Run: headless pygame with SDL's dummy video driver; simulated clock (each Clock.tick advances the game by its frame time, no real sleeping); random seed 0; keys injected as events and as key.get_pressed() state; mouse plan: one left click at the window centre at the start of phase 2, then a move to the lower-right quarter at the start of phase 3.
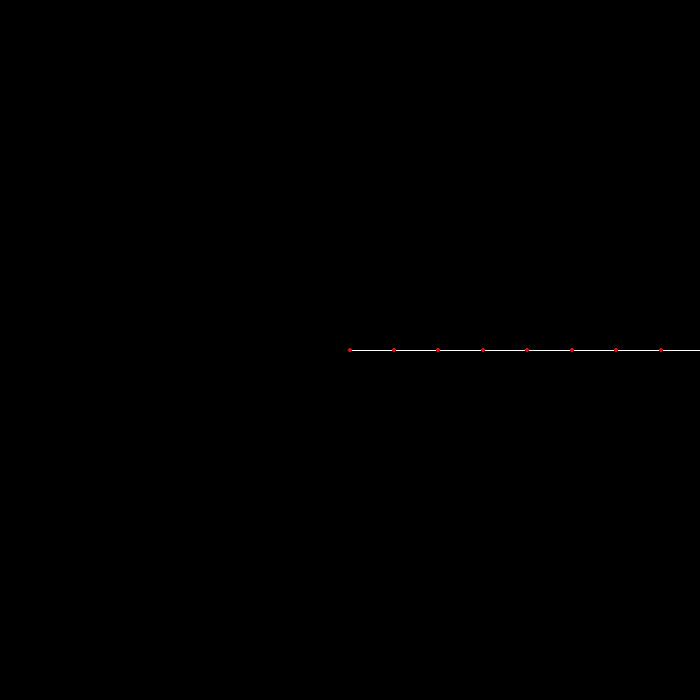
Frame 1 of 4 · flips 1–60 · no input
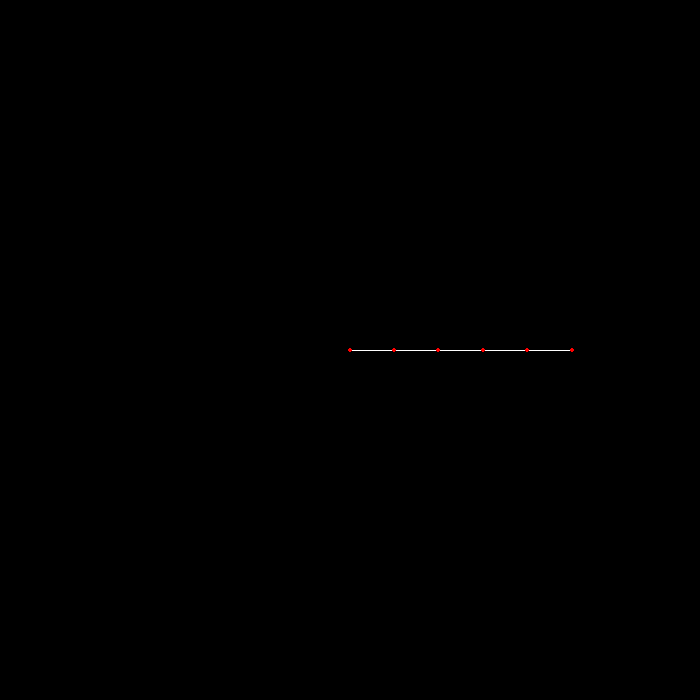
Frame 2 of 4 · flips 61–180 · clicked the window centre · tapped SPACE, RETURN · held RIGHT (→), D
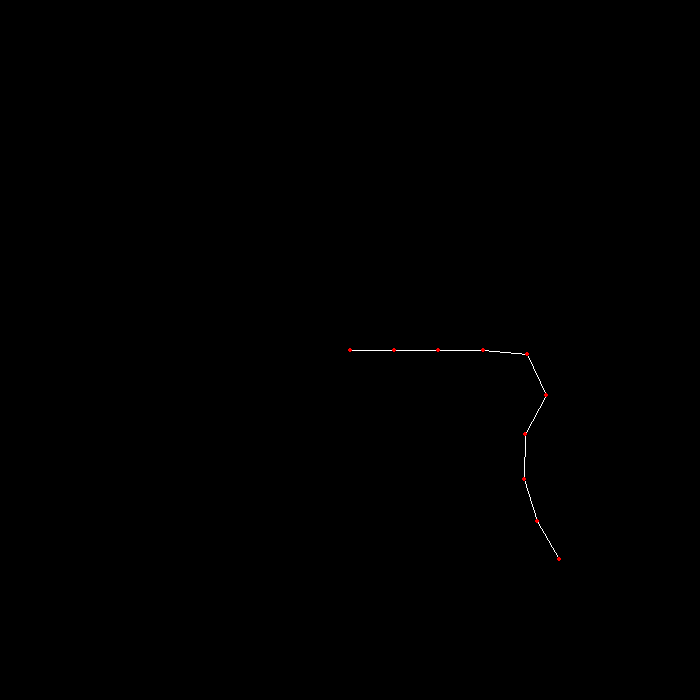
Frame 3 of 4 · flips 181–300 · moved the mouse to the lower-right quarter · held DOWN (↓), S
Frame 4 of 4 · flips 301–420 · held LEFT (←), A, UP (↑), W · screen unchanged from frame 3, image omitted

The pygame program that drew these frames:

import pygame
import math
#pygame
size = (700,700)

#Change jointCount, and the allowed radius of movement
jointCount = 10
radius = 400

#length and starting position of "arm"
length = radius/(jointCount-1)
startpos = [size[0]/2,size[1]/2]
joints = [[int(startpos[0]+(i*length)),startpos[1]] for i in range(jointCount)] #populate initial joint list with horizontal arm

pygame.init()
screen=pygame.display.set_mode(size)
done = False
mouse_position = joints[-1]

def getDirec(point1, point2):
    angle = math.atan2(point1[1]-point2[1], point1[0]-point2[0])
    dis = math.sqrt((point1[1]-point2[1])**2 + (point1[0]-point2[0])**2)
    if dis > radius:
        dis = radius
    return angle, dis
    
def drawArms(joints):
    pygame.draw.lines(screen, (255,255,255), closed=False, points=joints, width=1)
    for i in joints:
        pygame.draw.circle(screen, (255,0,0), i, 2)

def updateJoint(oldEndind, newPos, itern):
    oldEnd = joints[oldEndind]
    angle, dis = getDirec(oldEnd,newPos)
    x, y = math.cos(angle)*length, math.sin(angle)*length
    newEnd = (newPos[0]+x,newPos[1]+y)
    if itern == 1:
        newjoints.append(newEnd)
        return
    newjoints.append(newEnd)
    return updateJoint(oldEndind-1, newEnd, itern-1)
    
while not done:
    for event in pygame.event.get():
        if event.type==pygame.QUIT:
            done = True
        if event.type == pygame.MOUSEMOTION:
            mouse_position = pygame.mouse.get_pos()
            for i in range(3):
                newjoints = [mouse_position]
                updateJoint(len(joints)-2,mouse_position,len(joints)-1)
                joints = newjoints
                newjoints = [startpos]
                updateJoint(len(joints)-2,startpos,len(joints)-1)
                joints = newjoints
        if event.type == pygame.KEYDOWN:
            if event.key == pygame.K_SPACE:
                if event.key == pygame.K_SPACE:
                    angle, dis = getDirec(mouse_position,startpos)
                    print(angle/math.pi, dis)
                    
    screen.fill((0,0,0))
    drawArms(joints)
    pygame.display.update() 
    
